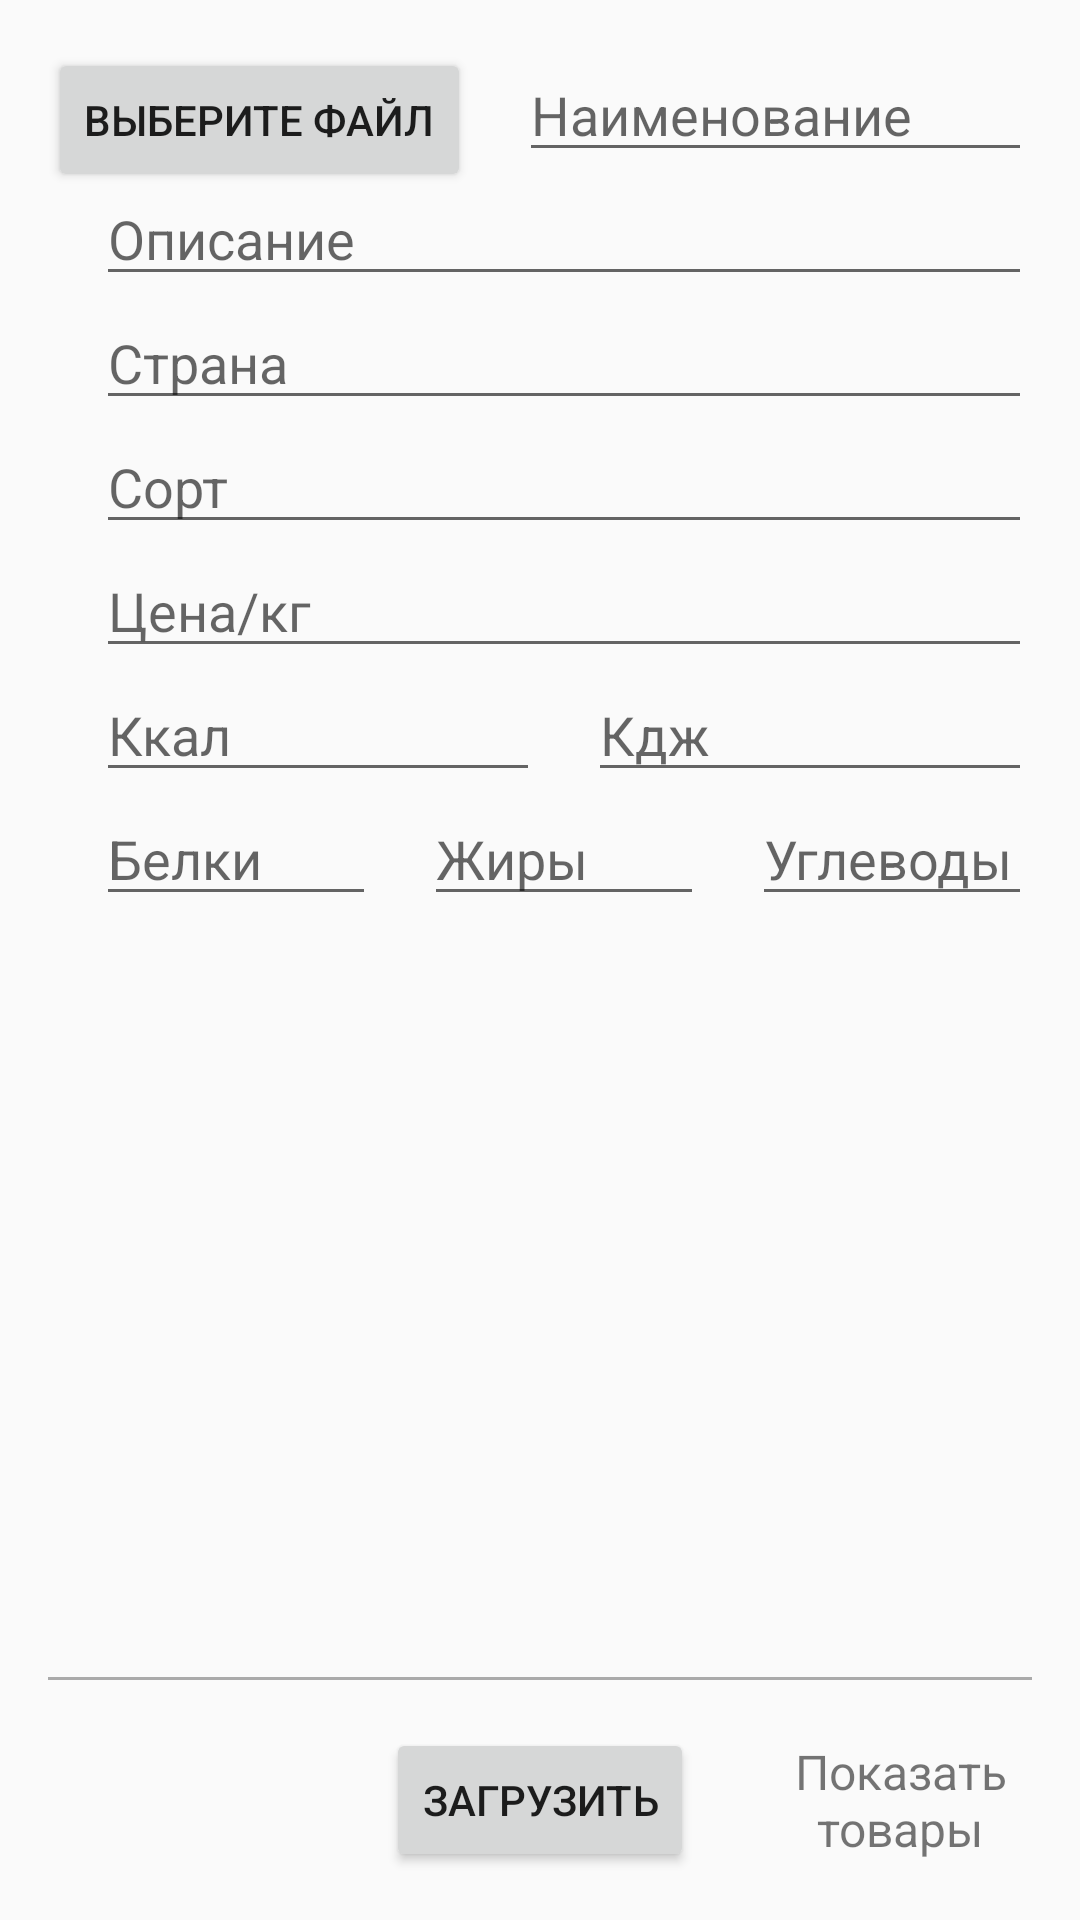

Android layout source for this screen:
<!-- AndroidManifest.xml: application theme AppTheme -->
<!-- res/layout/activity_add_product.xml -->
<?xml version="1.0" encoding="utf-8"?>
<RelativeLayout xmlns:android="http://schemas.android.com/apk/res/android"
    xmlns:app="http://schemas.android.com/apk/res-auto"
    xmlns:tools="http://schemas.android.com/tools"
    android:layout_width="match_parent"
    android:layout_height="match_parent"
    android:padding="16dp"
    tools:context=".Activities.AddProductActivity">

    <Button
        android:id="@+id/button_choose_image"
        android:layout_width="wrap_content"
        android:layout_height="wrap_content"
        android:text="Выберите файл" />

    <EditText
        android:id="@+id/et_description"
        android:layout_width="match_parent"
        android:layout_height="wrap_content"
        android:layout_marginStart="16dp"
        android:layout_toEndOf="@+id/button_choose_image"
        android:hint="Наименование"
        android:inputType="textCapSentences" />

    <EditText
        android:id="@+id/et_about"
        android:layout_width="match_parent"
        android:layout_height="wrap_content"
        android:layout_below="@+id/et_description"
        android:layout_marginStart="16dp"
        android:hint="Описание"
        android:inputType="textCapSentences" />

    <EditText
        android:id="@+id/et_country"
        android:layout_width="match_parent"
        android:layout_height="wrap_content"
        android:layout_below="@+id/et_about"
        android:layout_marginStart="16dp"
        android:hint="Страна"
        android:inputType="textCapSentences" />

    <EditText
        android:id="@+id/et_sort"
        android:layout_width="match_parent"
        android:layout_height="wrap_content"
        android:layout_below="@+id/et_country"
        android:layout_marginStart="16dp"
        android:hint="Сорт"
        android:inputType="textCapSentences" />

    <EditText
        android:id="@+id/et_price"
        android:layout_width="match_parent"
        android:layout_height="wrap_content"
        android:layout_below="@+id/et_sort"
        android:layout_marginStart="16dp"
        android:hint="Цена/кг"
        android:inputType="number" />

    <LinearLayout
        android:id="@+id/ll_energy"
        android:layout_width="match_parent"
        android:layout_height="wrap_content"
        android:orientation="horizontal"
        android:layout_below="@id/et_price"
        android:weightSum="2">

        <EditText
            android:id="@+id/et_energy1"
            android:layout_width="match_parent"
            android:layout_height="wrap_content"
            android:layout_below="@+id/ll_energy"
            android:layout_marginStart="16dp"
            android:hint="Ккал"
            android:inputType="numberDecimal"
            android:layout_weight="1"/>

        <EditText
            android:id="@+id/et_energy2"
            android:layout_width="match_parent"
            android:layout_height="wrap_content"
            android:layout_below="@+id/ll_energy"
            android:layout_marginStart="16dp"
            android:hint="Кдж"
            android:inputType="numberDecimal"
            android:layout_weight="1"/>
    </LinearLayout>

    <LinearLayout
        android:id="@+id/ll_nutritional"
        android:layout_width="match_parent"
        android:layout_height="wrap_content"
        android:orientation="horizontal"
        android:layout_below="@id/ll_energy"
        android:weightSum="3">


        <EditText
            android:id="@+id/et_nutritional1"
            android:layout_width="match_parent"
            android:layout_height="wrap_content"
            android:layout_below="@+id/ll_energy"
            android:layout_marginStart="16dp"
            android:hint="Белки"
            android:inputType="numberDecimal"
            android:layout_weight="1"/>

        <EditText
            android:id="@+id/et_nutritional2"
            android:layout_width="match_parent"
            android:layout_height="wrap_content"
            android:layout_below="@+id/ll_energy"
            android:layout_marginStart="16dp"
            android:hint="Жиры"
            android:inputType="numberDecimal"
            android:layout_weight="1"/>

        <EditText
            android:id="@+id/et_nutritional3"
            android:layout_width="match_parent"
            android:layout_height="wrap_content"
            android:layout_below="@+id/ll_energy"
            android:layout_marginStart="16dp"
            android:hint="Углеводы"
            android:inputType="numberDecimal"
            android:layout_weight="1"/>

    </LinearLayout>


    <ImageView
        android:id="@+id/image_view"
        android:layout_width="match_parent"
        android:layout_height="match_parent"
        android:layout_above="@id/progress_bar"
        android:layout_below="@id/ll_nutritional"
        android:layout_marginTop="16dp" />


    <View
        android:layout_above="@+id/button_upload"
        android:layout_width="match_parent"
        android:layout_height="1dp"
        android:background="@android:color/darker_gray"
        android:layout_marginBottom="16dp"/>

    <Button
        android:id="@+id/button_upload"
        android:layout_width="wrap_content"
        android:layout_height="wrap_content"
        android:layout_alignParentBottom="true"
        android:layout_centerHorizontal="true"
        android:text="Загрузить" />

    <TextView
        android:id="@+id/text_view_show_uploads"
        android:layout_width="wrap_content"
        android:layout_height="wrap_content"
        android:layout_alignTop="@+id/button_upload"
        android:layout_alignBottom="@+id/button_upload"
        android:layout_marginStart="25dp"
        android:layout_toEndOf="@+id/button_upload"
        android:gravity="center"
        android:text="Показать товары"
        android:textSize="16sp" />

</RelativeLayout>
<!-- resources referenced by this layout -->
<resources>
  <style name="AppTheme" parent="Theme.AppCompat.Light.DarkActionBar">
          
          <item name="colorPrimary">@color/colorPrimary</item>
          <item name="colorPrimaryDark">@color/colorPrimaryDark</item>
          <item name="colorAccent">@color/colorAccent</item>
          <item name="android:actionBarStyle">@style/MyTheme.ActionBarStyle</item>
  
  
      </style>
  <color name="colorPrimary">#008577</color>
  <color name="colorPrimaryDark">#00574B</color>
  <color name="colorAccent">#FFF</color>
  <style name="MyTheme.ActionBarStyle" parent="@android:style/Widget.Holo.Light.ActionBar">
          <item name="android:background">@color/colorAccent</item>
          <item name="android:titleTextStyle">@style/MyTheme.ActionBar.TitleTextStyle</item>
      </style>
  <style name="MyTheme.ActionBar.TitleTextStyle" parent="@android:style/TextAppearance.Holo.Widget.ActionBar.Title">
          <item name="android:textColor">@color/colorPrimary</item>
      </style>
</resources>
